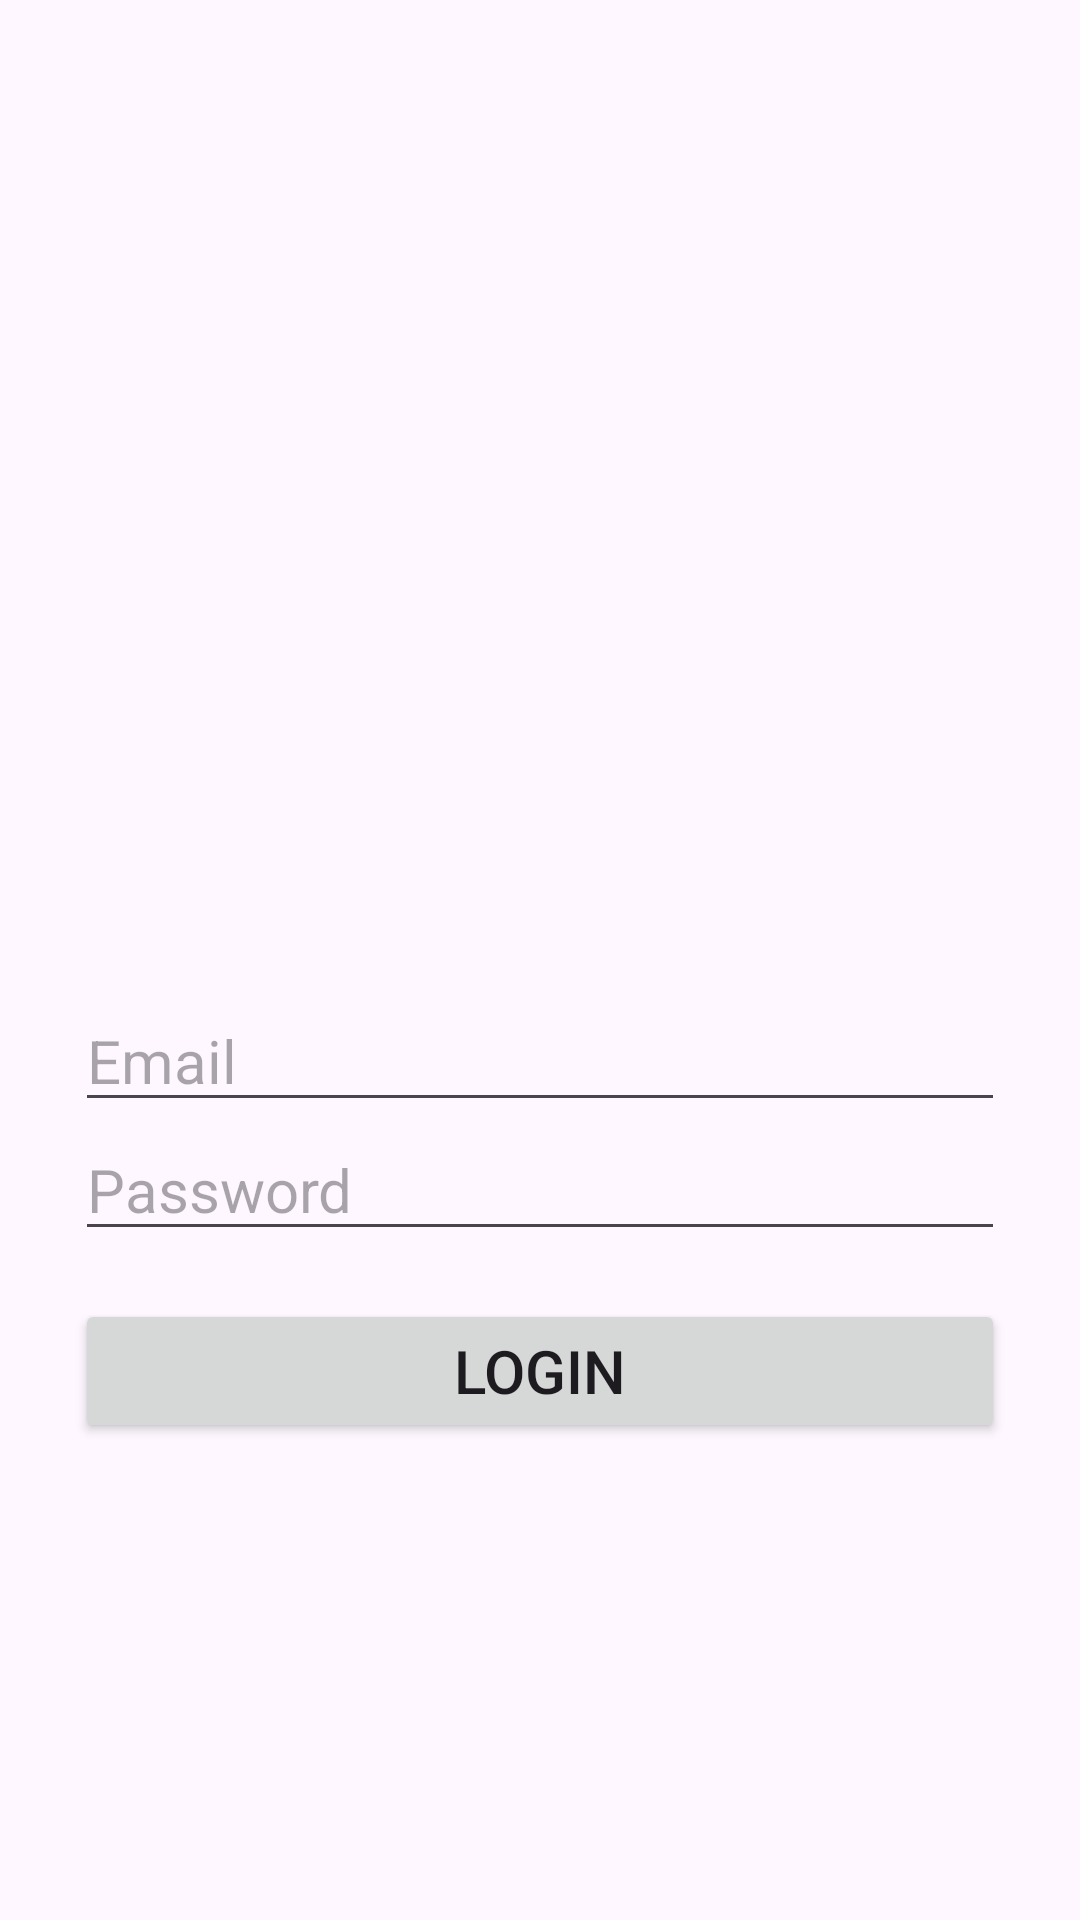

Write the Android layout XML for this screen, with the resource values it uses.
<!-- AndroidManifest.xml: application theme Theme.Material3.DayNight.NoActionBar -->
<!-- res/layout/hospital_login.xml -->
<?xml version="1.0" encoding="utf-8"?>
<LinearLayout xmlns:android="http://schemas.android.com/apk/res/android"
    xmlns:app="http://schemas.android.com/apk/res-auto"
    android:layout_width="match_parent"
    android:layout_height="match_parent"
    android:orientation="vertical"
    android:padding="25dp">

    <ImageView
        android:id="@+id/imageView6"
        android:layout_width="match_parent"
        android:layout_height="305dp"
        app:srcCompat="@drawable/hospitallogin" />

    <EditText
        android:id="@+id/email"
        android:layout_width="match_parent"
        android:layout_height="wrap_content"
        android:hint="Email"
        android:textSize="20sp" />

    <EditText
        android:id="@+id/password"
        android:layout_width="match_parent"
        android:layout_height="43dp"
        android:hint="Password"
        android:inputType="textPassword"
        android:textSize="20sp" />

    <Button
        android:id="@+id/btnLogin"
        android:layout_width="match_parent"
        android:layout_height="wrap_content"
        android:layout_marginTop="16dp"
        android:text="Login"
        android:textSize="20sp" />
</LinearLayout>
<!-- resources referenced by this layout -->
<resources>

</resources>
